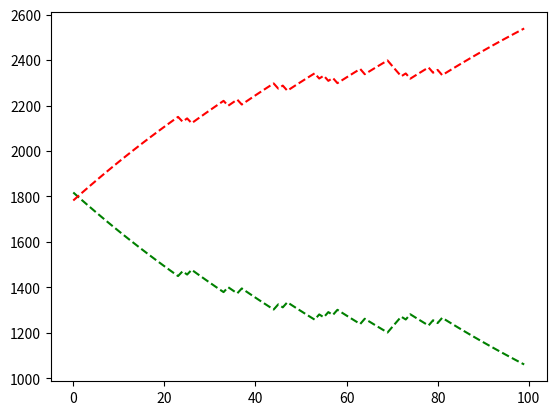

Here is the Python script that generated this plot:
__author__ = 'Dario Hermida'
import random
import matplotlib.pyplot as plt

"""
elo_calculator (rating1, results1, rating2, results2)
#ratings will be updated depending on results
#it is taken into account the distance between ratings, higher distance means higher deviations

"""
simulation_games = 100

def elo_calculator(rating1, result1, rating2, result2):
    elo_in_game = rating1 + rating2
    #  elo_average = (rating1 + rating2) / 2
    #  elo factor change setups
    elo_offset = 15
    elo_increase_factor = 2.2
    elo_increase = (elo_offset + 1) * elo_increase_factor
    # winning probability for each player
    win1 = rating1 / elo_in_game
    win2 = rating2 / elo_in_game
    if result1 == 3:
        if win1 > win2:
            # player 1 is winning and is the strongest
            update1 = elo_increase * win2
            update2 = -1 * elo_increase * win2
        else:
            # player 1 is winning and is the weakest
            update1 = elo_increase * win2
            update2 = -1 * elo_increase * win2
    else:
        if win1 > win2:
            # player 1 is losing and is the strongest
            update1 = -1 * elo_increase * win1
            update2 = elo_increase * win1
        else:
            # player 1 is losing and is the weakest
            update1 = -1 * elo_increase * win1
            update2 = elo_increase * win1
    print('this is the update for player 1: {:.3f} with prob: {:.3f}'.format(update1, win1))
    print('this is the update for player 2: {:.3f} with prob: {:.3f}'.format(update2, win2))
    #match results accounting
    if result1 > result2:
        score1 = 5 - result2
        score2 = result2
        score_factor1 = 1 + ((score1 - 3 ) / 20)
        score_factor2 = 1 - (score2 / 20)
    else:
        score1 = result1
        score2 = 5 - result1
        score_factor2 = 1 + ((score2 - 3) / 20)
        score_factor1 = 1 - (score1 / 20)
    print('score factor p1 {}, score factor p2 {}'.format(score_factor1, score_factor2))
    #stablishing correction factors for 5 to 0 points.
    # 5, 4 points small bonus
    # 3 points full gain
    # 2,1 points small bonus on lose
    # 0 points full lose
    print('this is the Real update for player 1: {:.3f}'.format(score_factor1 * update1))
    print('this is the Real update for player 2: {:.3f}'.format(score_factor2 * update2))
    rating1 += update1
    rating2 += update2
    global maximum
    if abs(update1) > maximum: maximum = abs(update1)
    print('this is the maximum update: {}'.format(maximum))
    return rating1, rating2

# test case for the previous function

elo1_list = []
elo2_list = []
elo1, elo2 = [1800, 1800]
aux = 0
maximum = 0

for k in range(simulation_games):
    print('________ match number {}'.format(k+1))
    aux1 = random.randint(0, 3)
    aux2 = random.randint(0, 3)
    print(aux1, aux2)

    elo1, elo2 = elo_calculator(elo1, aux2, elo2, aux1)
    elo1_list.append(elo1)
    elo2_list.append(elo2)

time = range(simulation_games)
plt.plot(time, elo1_list, 'g--', time, elo2_list, 'r--')
plt.show()